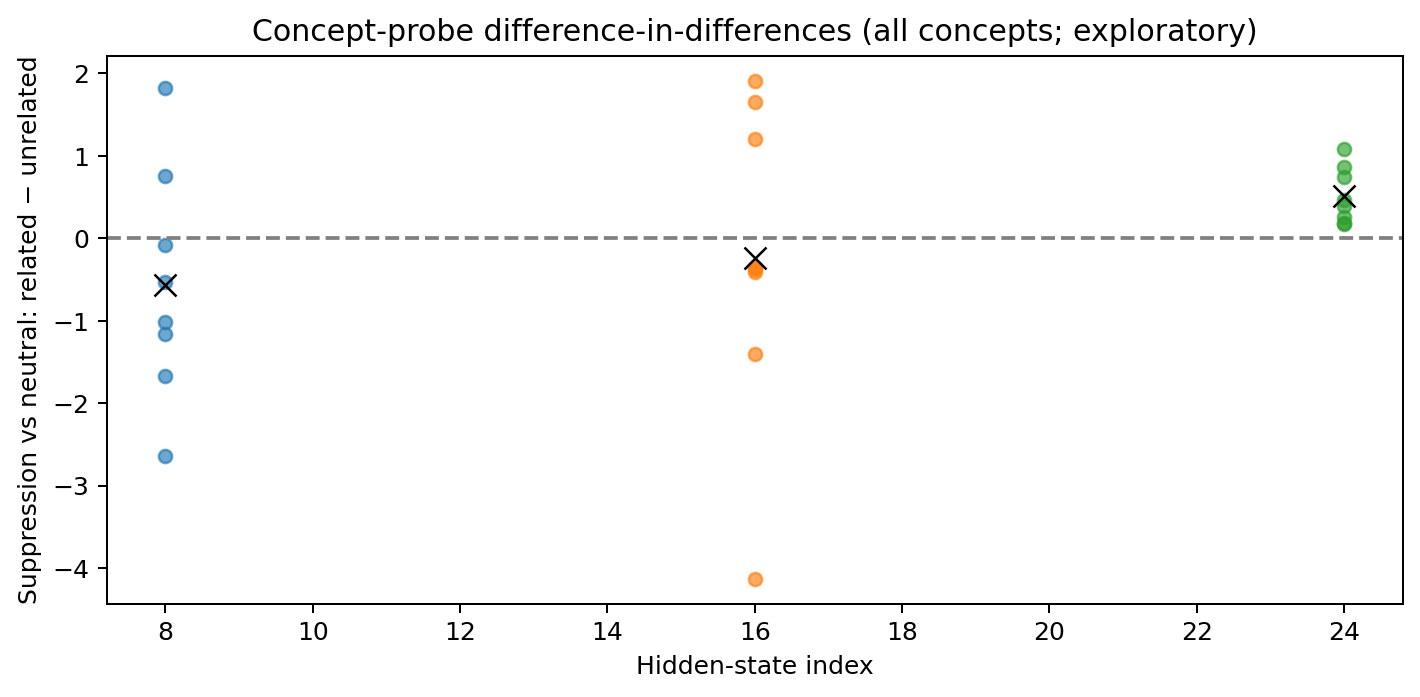

Data behind this chart, as committed beside it:
concept, layer, validated, none, related, unrelated, related_minus_unrelated_DID
banana, 8, 0, 3.288, 4.473, 4.998, -0.5249
banana, 16, 0, 6.543, 4.555, 2.904, 1.651
banana, 24, 1, -2.211, -1.692, -2.081, 0.3884
bicycle, 8, 1, 3.524, 2.241, 2.323, -0.08229
bicycle, 16, 0, -6.847, -7.954, -6.555, -1.399
bicycle, 24, 1, -2.046, -1.788, -1.97, 0.1824
castle, 8, 0, -4.352, -5.454, -4.435, -1.019
castle, 16, 0, -1.943, -7.6, -3.472, -4.128
castle, 24, 1, -2.455, -2.268, -2.437, 0.1692
coffee, 8, 0, -3.275, -5.287, -3.618, -1.668
coffee, 16, 0, -3.577, -3.241, -2.891, -0.3497
coffee, 24, 1, -1.879, -1.999, -2.254, 0.255
elephant, 8, 0, -3.976, 3.164, 2.407, 0.7569
elephant, 16, 1, 3.614, 7.925, 6.011, 1.914
elephant, 24, 1, -1.638, -1.182, -2.259, 1.077
ocean, 8, 0, 10.52, 6.88, 8.047, -1.167
ocean, 16, 0, -6.536, -5.801, -5.427, -0.3739
ocean, 24, 1, -3.166, -2.32, -3.068, 0.7486
piano, 8, 0, 7.045, 7.02, 5.194, 1.827
piano, 16, 1, 2.327, 1.785, 0.5819, 1.203
piano, 24, 1, -2.043, -0.9041, -1.765, 0.8604
tiger, 8, 0, -3.62, -0.5412, 2.096, -2.637
tiger, 16, 1, -2.488, 0.5126, 0.9158, -0.4032
tiger, 24, 1, -2.854, -2.365, -2.834, 0.4689
